Run: headless pygame with SDL's dummy video driver; simulated clock (each Clock.tick advances the game by its frame time, no real sleeping); random seed 0; keys injected as events and as key.get_pressed() state; no mouse input.
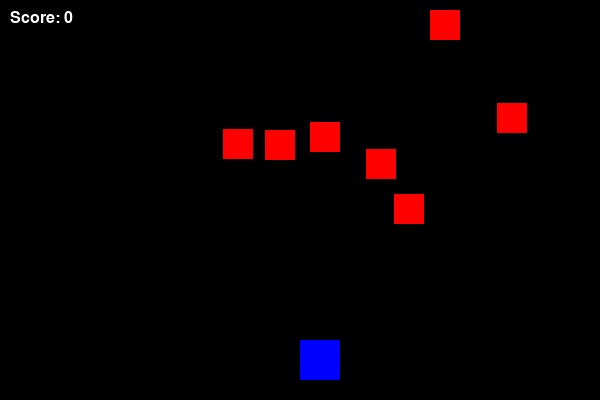
Frame 1 of 4 · flips 1–60 · no input
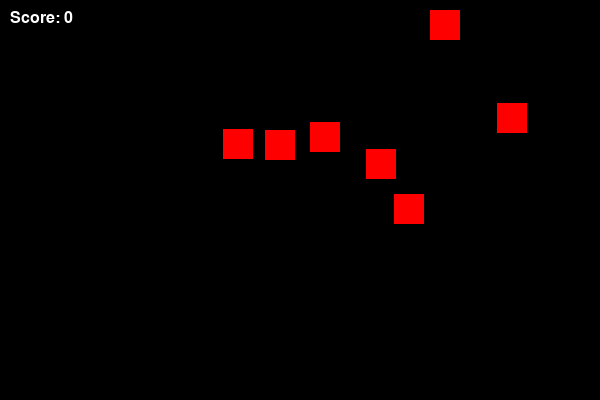
Frame 2 of 4 · flips 61–180 · tapped SPACE, RETURN · held RIGHT (→), D
Frame 3 of 4 · flips 181–300 · held DOWN (↓), S · screen unchanged from frame 2, image omitted
Frame 4 of 4 · flips 301–420 · held LEFT (←), A, UP (↑), W · screen same as frame 1, image omitted

The pygame program that drew these frames:

import pygame
import random

# Initialize pygame
pygame.init()

# Screen
WIDTH = 600
HEIGHT = 400
screen = pygame.display.set_mode((WIDTH, HEIGHT))
pygame.display.set_caption("Space Invader - Sprites")

# Colors
WHITE = (255, 255, 255)
RED = (255, 0, 0)
BLUE = (0, 0, 255)
BLACK = (0, 0, 0)

# Player
player_size = 40
player_x = WIDTH // 2
player_y = HEIGHT - 60
player_speed = 5

# Enemies
enemy_size = 30
enemy_list = []

for i in range(7):
    x = random.randint(0, WIDTH - enemy_size)
    y = random.randint(0, HEIGHT // 2)
    enemy_list.append([x, y])

# Score
score = 0
font = pygame.font.SysFont("Arial", 24)

# Collision check
def is_collision(px, py, ex, ey):
    return abs(px - ex) < 30 and abs(py - ey) < 30

# Game loop
running = True
clock = pygame.time.Clock()

while running:
    screen.fill(BLACK)

    # Events
    for event in pygame.event.get():
        if event.type == pygame.QUIT:
            running = False

    # Movement
    keys = pygame.key.get_pressed()
    if keys[pygame.K_LEFT]:
        player_x -= player_speed
    if keys[pygame.K_RIGHT]:
        player_x += player_speed

    # Draw player
    pygame.draw.rect(screen, BLUE, (player_x, player_y, player_size, player_size))

    # Draw enemies
    for enemy in enemy_list:
        pygame.draw.rect(screen, RED, (enemy[0], enemy[1], enemy_size, enemy_size))

        # Check collision
        if is_collision(player_x, player_y, enemy[0], enemy[1]):
            score += 1

            # Move enemy to new random position
            enemy[0] = random.randint(0, WIDTH - enemy_size)
            enemy[1] = random.randint(0, HEIGHT // 2)

    # Display score
    score_text = font.render("Score: " + str(score), True, WHITE)
    screen.blit(score_text, (10, 10))

    pygame.display.update()
    clock.tick(60)

pygame.quit()
